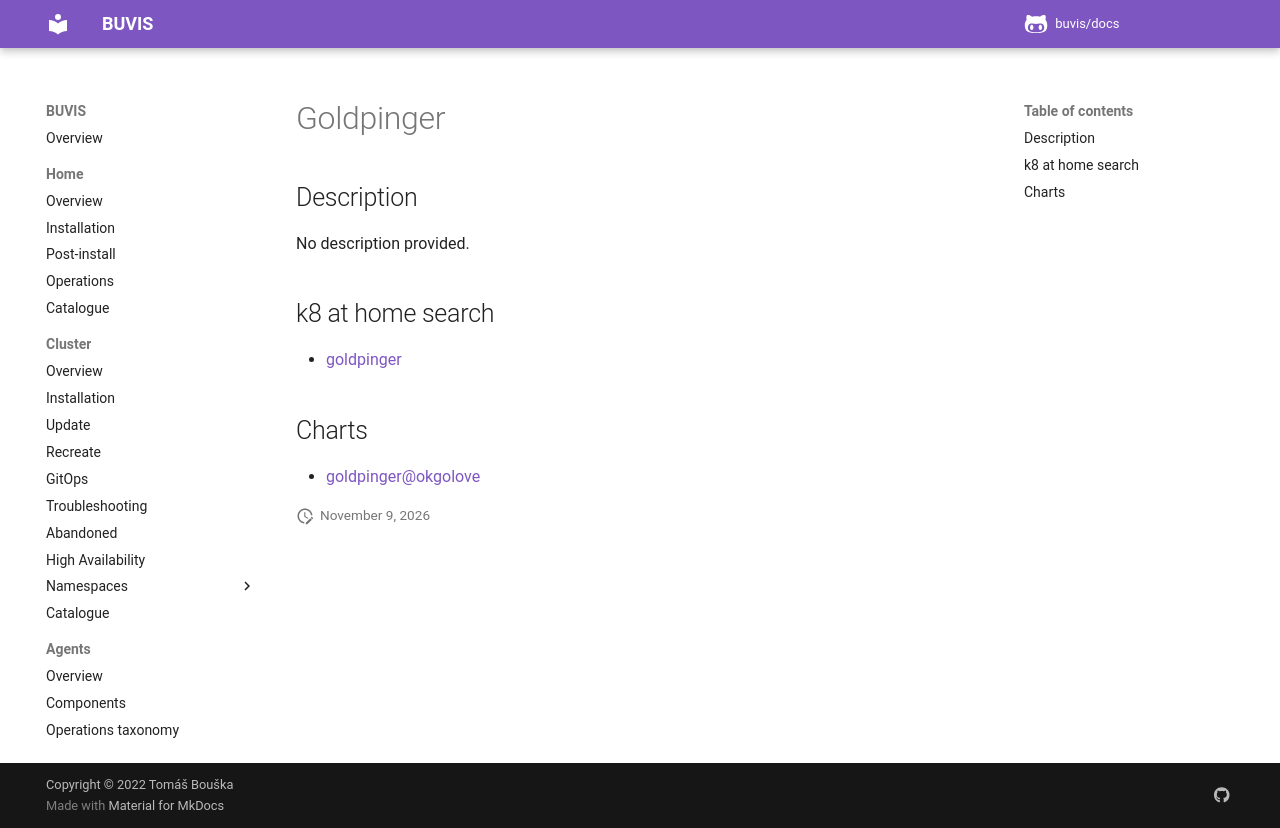

repository: buvis/docs · page: cluster/catalogue/goldpinger/index.html · generator: mkdocs

# Goldpinger

## Description

No description provided.

## k8 at home search

- [goldpinger](https://nanne.dev/k8s-at-home-search/#/goldpinger)

## Charts

- [goldpinger@okgolove](https://okgolove.github.io/helm-charts/)
